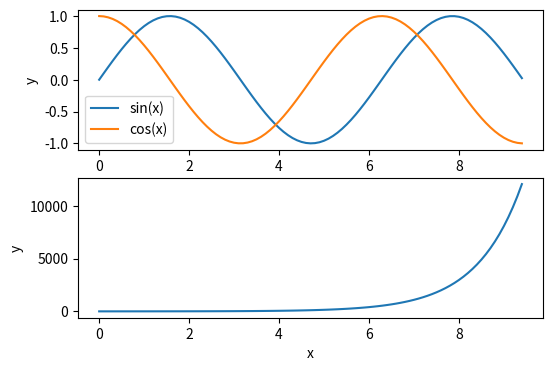

This figure's Python source:
print('This is a code cell')

import numpy as np              # Used for handling arrays/vectors/matrices
import matplotlib.pyplot as plt # Used for plotting
import pandas as pd             # Used for data

# Integers
a = 3
print(a, type(a))
print('-------------')

# Float
b = 3.0
print(b, type(b))
print('-------------')

# Strings
hello = 'hello'   # String literals can use single quotes
world = "world"   # or double quotes; it does not matter.
print(hello, 'length =', len(hello))
print('-------------')

# Booleans
t = True
f = False
print(type(t))

x = 4
print(x + 1)   # Addition
print(x - 1)   # Subtraction
print(x * 2)   # Multiplication
print(x ** 2)  # Exponentiation
print('-------------')

x += 1    # x = x+1 
print(x)
x *= 2    # x = x*2
print(x) 
print('-------------')

# Logic operations
print(t and f) # Logical AND;
print(t or f)  # Logical OR;
print(not t)   # Logical NOT;
print(t != f)  # Logical XOR;
print('-------------')

# String concatenation
hw = hello + world
print(hw)
hw = hello + ' ' + world
print(hw)

# String formatting
hw12 = '%s %s %d' % (hello, world, 12)  # sprintf style string formatting, %s for string, %d for floats
print(hw12)

xs = [3, 1, 2, 5]   # Create a list using square brackets []
#Note it is not an array by default, e.g., like in MATLAB, although it contains only numbers here
print(type(xs))
print(xs[2])      # Indexing starts from 0, NOT 1!
print(xs[-1])     # Negative indices count from the end of the list

# Lists can contain elements of different types, e.g.,
xs[2] = 'foo'    
print(xs)

# Add a new element to the end of the list
xs.append('bar') 
print(xs)  

# Remove and return the last element of the list
x = xs.pop()     
print(x, xs) 

nums = range(5)      # range is a built-in function that creates a generator of integers
print(nums)          # prints a range generator
print(list(nums))    # Prints "[0, 1, 2, 3, 4]"
nums = list(nums)    # Convert range object to a list to perform list slicing
print(nums[2:4])     # Get a slice from index 2 to 4 (exclusive); prints "[2, 3]"
print(nums[2:])      # Get a slice from index 2 to the end; prints "[2, 3, 4]"
print(nums[:2])      # Get a slice from the start to index 2 (exclusive); prints "[0, 1]"
print(nums[:])       # Get a slice of the whole list; prints ["0, 1, 2, 3, 4]"
print(nums[:-1])     # Slice indices can be negative; prints ["0, 1, 2, 3]"
nums = nums+[5, 6]   # Concatenate the two lists together
print(nums)
nums[2:4] = [-9, -8] # Assign a new sublist to a slice
print(nums)          # Prints "[0, 1, 8, 9, 4]"

colors = ['red', 'green', 'blue']
for name in colors:
  print(name)
# No end keyword!

colors = ['red', 'green', 'blue']
for idx, name in enumerate(colors):
  print('#{}: {}'.format(idx+1, name)) #idx+1 because Python starts indexing at 0!

# Initialize
i = 1

while i <=20:
  i *= 2
print(i)

nums = [0, 1, 2, 3, 4]
squares = [] #empty list
for x in nums:
    squares.append(x ** 2)
print(squares)

nums = [0, 1, 2, 3, 4]
squares = [x ** 2 for x in nums]
print(squares)

nums = [0, 1, 2, 3, 4]
even_squares = [x ** 2 for x in nums if x % 2 == 0]
print(even_squares)

def squared(x):
    xSquared = x**2
    return xSquared

sq = squared(5)
print(sq)

def hello(name, loud=False):
    if loud==True:
        print('HELLO, {}!'.format(name.upper()))
    else:
        print('Hello, {}!'.format(name))

hello('Bob')
hello(name = 'Fred', loud = True)

#[...]

#[...]

import numpy as np

# Create a rank 1 array
a = np.array([1, 2, 3])
print('Type of a:', type(a))
print('Shape of a =', a.shape)
print('Some individual elements:', a[0], a[1], a[2])

# Change an element of the array
a[0] = 5                 
print('Modified array =', a)    
print('-------------')    

# Create a rank 2 array
b = np.array([[1,2,3],[4,5,6]]) 
print('Type of b:', type(b))
print('Shape of b =', b.shape)
print('Entire array =\n', b)
print('Some individual elements:', b[0,0], b[0,1], b[1,2])

 # Create an array of zeros
zeros = np.zeros((2,2)) 
print(zeros)
print('-------------')

# Create an array of ones
ones = np.ones((1,2))   
print(ones)
print('-------------')

# Create an array of a given constant
c = np.full((3,2), 7) 
print(c)
print('-------------')

# Create a 3x3 identity matrix
identity = np.eye(3)        
print(identity)
print('-------------')

# Create an array filled with random values
randomArray = np.random.random((2,2)) 
print(randomArray)

# Create the following rank 2 array with shape (3, 4)
# [[ 1  2  3  4]
#  [ 5  6  7  8]
#  [ 9 10 11 12]]
a = np.array([[1,2,3,4], [5,6,7,8], [9,10,11,12]])

# Use slicing to pull out the subarray consisting of the first 2 rows
# and columns 1 and 2; b is the following array of shape (2, 2):
# [[2 3]
#  [6 7]]
b = a[0:2, 1:3]
print(b)

print(a[0, 1])  
b[0, 0] = 100    # b[0, 0] is the same piece of data as a[0, 1]
print(a)

# Restore the original array a
a[0,1] = 2
print(a)
print('-------------')

# Extract the middle row using integers, slicing
row_r1 = a[1, :]    # Rank 1 view of the second row of a  
row_r2 = a[1:2, :]  # Rank 2 view of the second row of a
row_r3 = a[[1], :]  # Rank 2 view of the second row of a
print(row_r1, 'Shape =', row_r1.shape) 
print(row_r2, 'Shape =', row_r2.shape)
print(row_r3, 'Shape =', row_r3.shape)
print('-------------')

# Similarly, for columns
col_r1 = a[:, 1]
col_r2 = a[:, 1:2]
col_r2 = a[:, [1]]
print(col_r1, '\nShape =', col_r1.shape)
print(col_r2, '\nShape =', col_r2.shape)
print(col_r2, '\nShape =', col_r2.shape)

# Define some arbitrary array
a = np.array([[1,2], [3, 4], [5, 6]])

boolIdx = (a > 2)  # Find the elements of a that are greater than 2;
                    # this returns a numpy array of Booleans of the same
                    # shape as a, where each slot of bool_idx tells
                    # whether that element of a is > 2.
print(boolIdx)
print('-------------')

# To obtain the array of values greater than 2 we need to slice a with the indices obtained
aGreaterThan2 = a[boolIdx]
print(aGreaterThan2)
print('-------------')

# We can combine the two statements above as
aGreaterThan2 = a[a>2]
print(aGreaterThan2)

x = np.array([1, 2])  # Let numpy choose the datatype
y = np.array([1.0, 2.0])  # Let numpy choose the datatype
z = np.array([1.1, 2.6], dtype=np.int64)  # Force a particular datatype

print(x.dtype, y.dtype, z.dtype)

print(x)
print(y)
print(z) # Note how the decimal points are discarded, 
         # since we specified the datatype to be integers!

x = np.array([[1,2],[3,4]], dtype=np.float64)
y = np.array([[5,6],[7,8]], dtype=np.float64)

# Addition
print(x + y)
print(np.add(x, y))
print('-------------')

# Subtraction
print(x - y)
print(np.subtract(x, y))
print('-------------')

# Product (Elementwise - NOT matrix multiplication)
print(x * y)
print(np.multiply(x, y))
print('-------------')

# Ratio
print(x / y)
print(np.divide(x, y))
print('-------------')

# Square Root
print(np.sqrt(x))
print('-------------')



x = np.array([[1,2],[3,4]])

print(np.sum(x))  # Compute sum of all elements

# Axis: the dimension across which you want to perform the operation
print(np.sum(x, axis=0))  # Compute sum of each column
print(np.sum(x, axis=1))  # Compute sum of each row

x = np.array([[1,2],[3,4]], dtype=np.float64)
y = np.array([[5,6],[7,8]], dtype=np.float64)
v = np.array([9,10])
w = np.array([11, 12])

# Inner product of vectors
print(v.dot(w))
print(np.dot(v, w))
print('-------------')

# Matrix / vector product
print(x.dot(v))
print(np.dot(x, v))
print('-------------')

# Matrix / matrix product
print(x.dot(y))
print(np.dot(x, y))

# Transpose
x = np.array([[1, 2], [3, 4]])
print(x)
print(x.T)
print('-------------')

# Reshape
print(x.reshape(1, 4))
print(x.reshape(4,1))
print('-------------')

# Reshape using -1 as a dimension
print(x.reshape(1, -1))
print(x.reshape(-1, 1))
print('-------------')

# Reshape to a rank 1 array
y = x.reshape(-1,)
print(y.shape)

# We will add the vector v to each row of the matrix x
x = np.array([[1,2,3], [4,5,6], [7,8,9], [10, 11, 12]])
v = np.array([1, 0, 1])
# Initialize an empty matrix with the same shape as x. 
# Alternatively, one also initialize a matrix of zeros using np.zeros
y = np.empty_like(x)   

# Add the vector v to each row of the matrix x with an explicit loop
# This approach can be SLOW for large matrices!
for i in range(4):
    y[i, :] = x[i, :] + v

print('y =\n', y)
print('-------------')

# Stack 4 copies of v on top of each other
vv = np.tile(v, (4, 1))  
print('vv =\n',vv)
yy = x + vv
print('yy =\n', yy)
print('-------------')

# Using numpy broadcasting
yB = x + v
print('yB =\n', yB)

# Compute outer product of vectors
v = np.array([1,2,3])  # v has shape (3,)
w = np.array([4,5])    # w has shape (2,)
# To compute an outer product, we first reshape v to be a column
# vector of shape (3, 1); we can then broadcast it against w to yield
# an output of shape (3, 2), which is the outer product of v and w:
print(np.reshape(v, (3, 1)) * w)
print('-------------')

# Add a vector to each row of a matrix
x = np.array([[1,2,3], [4,5,6]])  # x has shape (2,3)
v = np.array([1,2,3])             # v has shape (3,)
print(x + v)
print('-------------')

# Add a vector to each column of a matrix
x = np.array([[1,2,3], [4,5,6]])  # x has shape (2,3)
w = np.array([4,5])               # w has shape (2,)
# x.T has shape (3,2) and can be broadcast with w to yield a result
# with shape (3,2). Then we transpose the result to obtain a shape of
print((x.T + w).T)
print('-------------')

# Multiply a matrix by a constant
print(x * 2)


import time

a = np.random.rand(1000000)
b = np.random.rand(1000000)

# Compute dot product using a for loop
def for_loop_dot_product(vec1, vec2):
    result = 0
    for i in range(len(vec1)):
        result += vec1[i] * vec2[i]
    return result

# Time the for loop
start_time_loop = time.time()
dot_product_loop = for_loop_dot_product(a, b)
end_time_loop = time.time()
loop_time = end_time_loop - start_time_loop
print(f"Dot product with for loop: {dot_product_loop:.2f}")
print(f"Time taken with for loop: {loop_time:.6f} seconds")

print("---------------------------------")

# Compute dot product using NumPy
start_time_numpy = time.time()
dot_product_numpy = np.dot(a, b) # Or you can use a @ b
end_time_numpy = time.time()
numpy_time = end_time_numpy - start_time_numpy
print(f"Dot product with NumPy: {dot_product_numpy:.2f}")
print(f"Time taken with NumPy: {numpy_time:.6f} seconds")

print("---------------------------------")

# 5. Compare the results
speedup = loop_time / numpy_time
print(f"NumPy was {speedup:.2f} times faster than the for loop!")

import matplotlib.pyplot as plt


# Compute the x and y coordinates for the points to be plotted
x = np.arange(0, 3 * np.pi, 0.1)
y1 = np.sin(x)
y2 = np.cos(x)
z = np.exp(x)

# Plot the points using matplotlib
plt.figure(dpi=100, figsize=(6, 4))
plt.subplot(211)
plt.plot(x, y1, label = 'sin(x)')
plt.plot(x, y2, label = 'cos(x)')
plt.xlabel('x')
plt.ylabel('y')
plt.legend()
plt.subplot(212)
plt.plot(x,z)
plt.xlabel('x')
plt.ylabel('y')
plt.show()

# Step 1: Define Constants

# Step 2: Set up NumPy arrays for the K matrix and initial concentrations
# Rate constant matrix K


# Initial concentration vector [CA, CB, CC]


# Step 3: Define the derivative function using np.dot

# Step 4: Set up the simulation


# Step 5: Solve the system of ODEs using a for loop (Euler's Method)

# Step 6: Plot the results
